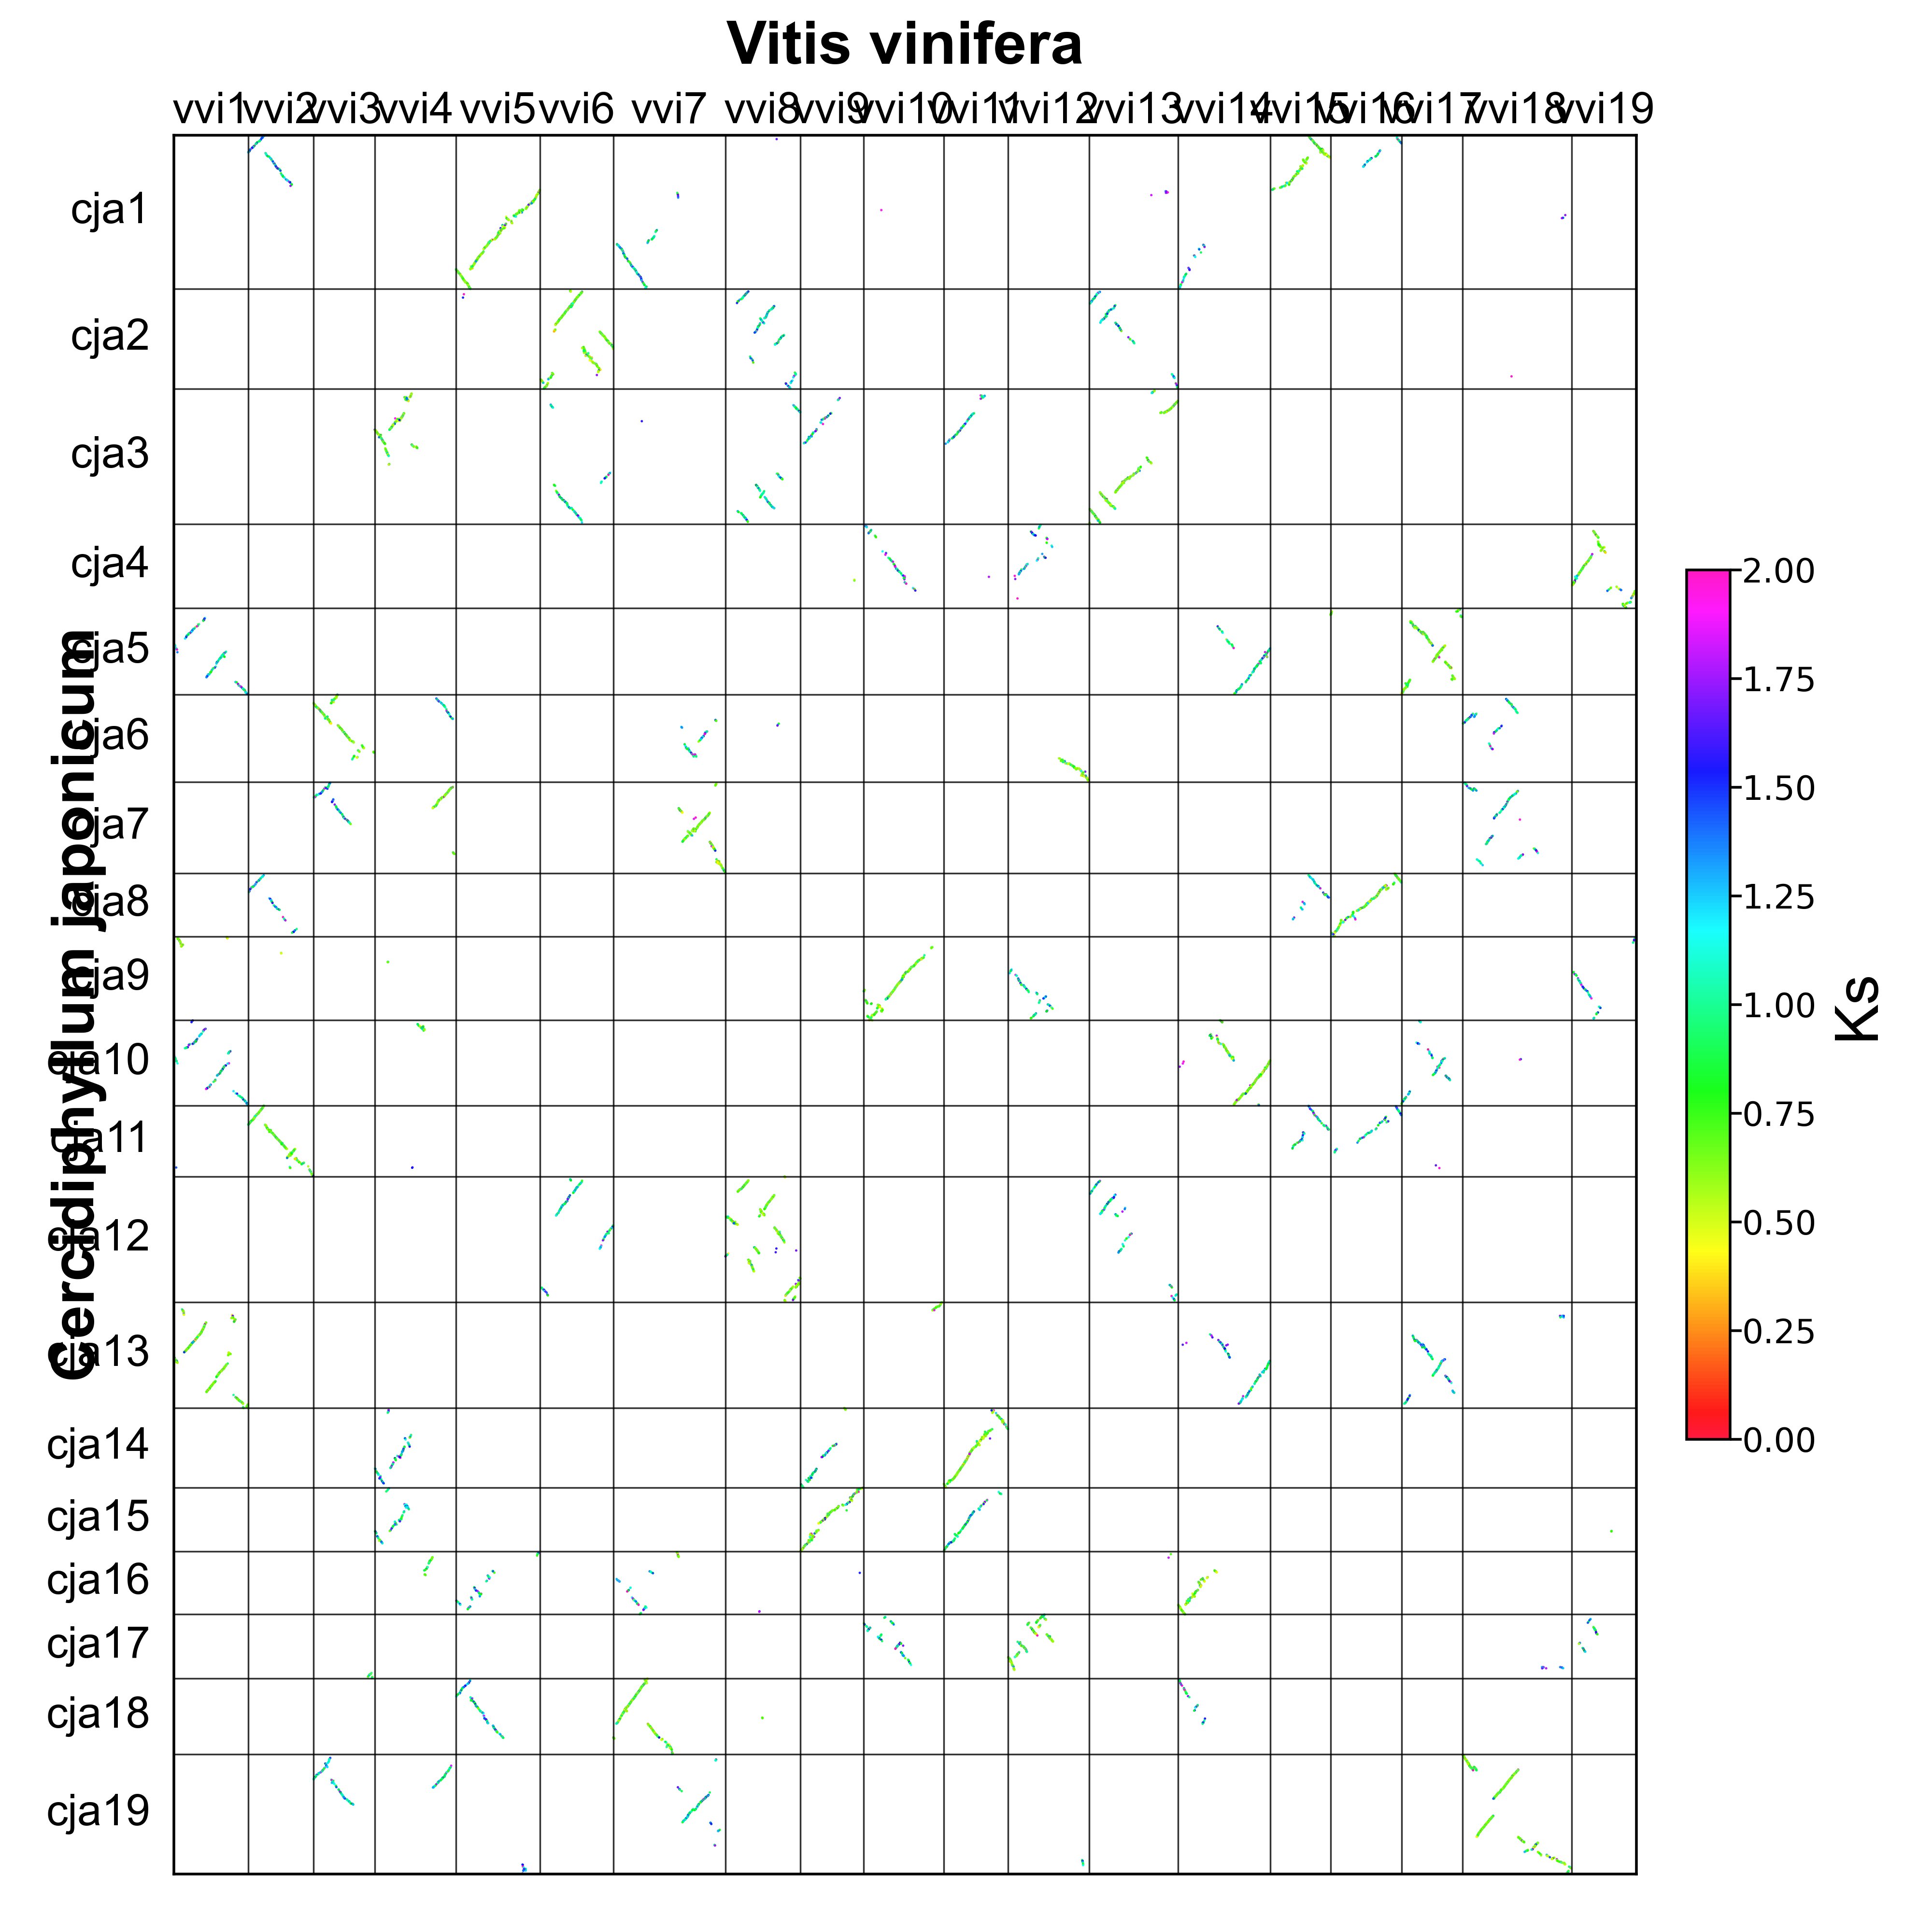

Data behind this chart, as committed beside it:
id, chr1, chr2, start1, end1, start2, end2, pvalue, length, ks_median, ks_average, homo1, homo2, homo3, homo4, homo5, block1, block2, ks, density1, density2, class1, class2
3, cja1, vvi14, 1659, 1729, 384.0, 434.0, 0, 7, 1.153, 1.592, 0.6667, 1.0, 1.0, 1.0, 1.0, 1659_1676_1681_1684_1686_1703_1729, 384_394_401_402_418_419_434, 3.3842_1.0881_1.1532_1.4265_-1_-1_0.9088, 0.09859, 0.1373, 0, 0
4, cja1, vvi14, 2043, 2260, 155.0, 22.0, 0, 30, 1.044, 1.218, 0.6538, 0.8846, 1.0, 1.0, 1.0, 2043_2047_2049_2054_2055_2066_2074_2082_…, 155_152_151_144_142_134_132_125_118_113_…, 0.8959_0.9655_1.0008_1.7033_0.8805_-1_0.…, 0.1376, 0.2239, 0, 0
5, cja1, vvi15, 2.0, 201.0, 723.0, 949.0, 0, 141, 0.7411, 0.8379, 0.8357, 0.9357, 0.9643, 0.9857, 1.0, 2_9_10_11_12_13_14_17_18_20_23_24_25_27_…, 723_725_727_731_732_733_734_735_736_737_…, 0.9664_0.5519_1.1713_0.6489_0.8649_0.483…, 0.705, 0.6211, 0, 0
6, cja1, vvi15, 228.0, 329.0, 951.0, 1136, 0, 53, 0.6182, 0.6822, 0.75, 0.8462, 0.9038, 0.9423, 1.0, 228_233_256_257_258_259_260_261_264_265_…, 951_977_1003_1004_1005_1006_1007_1009_10…, 0.7766_0.7433_0.5418_0.5143_0.6649_0.912…, 0.5196, 0.2849, 0, 0
7, cja1, vvi15, 357.0, 414.0, 614.0, 686.0, 0, 35, 0.6795, 0.8094, 0.9062, 0.9688, 0.9688, 1.0, 1.0, 357_361_362_363_367_368_370_371_373_374_…, 614_622_625_626_627_628_629_630_632_633_…, 1.6754_0.493_0.8198_0.9179_0.5404_0.4219…, 0.6034, 0.4795, 0, 0
8, cja1, vvi15, 458.0, 494.0, 573.0, 607.0, 0, 24, 0.7369, 0.746, 0.8261, 0.9565, 1.0, 1.0, 1.0, 458_460_462_463_464_465_466_468_469_470_…, 573_574_575_578_581_582_583_585_586_587_…, 0.7266_0.4715_0.9578_0.5581_0.6397_0.396…, 0.6486, 0.6857, 0, 0
9, cja1, vvi15, 202.0, 227.0, 981.0, 1002, 0, 18, 0.7147, 0.7533, 1.0, 1.0, 1.0, 1.0, 1.0, 202_203_204_206_207_208_211_212_213_214_…, 981_982_983_984_987_990_991_992_993_994_…, 0.7147_1.0166_1.466_0.8938_0.5767_0.8735…, 0.6923, 0.8182, 0, 0
11, cja1, vvi15, 532.0, 564.0, 511.0, 531.0, 0, 10, 0.6359, 0.7488, 0.7778, 0.8889, 0.8889, 0.8889, 1.0, 532_537_538_555_557_559_561_562_563_564, 511_514_515_519_520_527_528_529_530_531, 0.847_0.9963_0.9309_-1_0.6026_0.5899_1.0…, 0.303, 0.4762, 0, 0
12, cja1, vvi15, 700.0, 752.0, 301.0, 395.0, 0, 11, 0.796, 0.8554, 0.625, 0.75, 0.875, 0.875, 1.0, 700_701_702_704_705_706_713_717_729_745_…, 301_310_316_317_319_323_334_354_358_376_…, 0.3305_0.6258_0.5958_1.2594_1.2498_1.189…, 0.2075, 0.1158, 0, 0
13, cja1, vvi15, 443.0, 730.0, 620.0, 356.0, 0, 82, 0.6341, 0.8142, 0.825, 0.925, 0.95, 0.95, 1.0, 443_445_453_455_456_457_473_488_498_499_…, 620_616_615_614_613_612_601_588_572_570_…, 0.53_0.3946_1.2956_0.5759_0.5965_0.5102_…, 0.2847, 0.3094, 0, 0
14, cja1, vvi15, 332.0, 360.0, 712.0, 687.0, 0, 19, 0.6474, 0.7058, 0.9474, 1.0, 1.0, 1.0, 1.0, 332_333_334_335_337_338_340_345_346_350_…, 712_711_707_706_704_703_701_699_698_697_…, 1.4638_0.5991_0.7805_0.6085_0.524_0.6788…, 0.6552, 0.7308, 0, 0
15, cja1, vvi15, 230.0, 255.0, 980.0, 952.0, 0, 17, 0.7196, 0.8362, 0.9412, 1.0, 1.0, 1.0, 1.0, 230_232_234_235_236_237_240_241_242_244_…, 980_978_976_975_974_966_965_962_961_959_…, 1.0224_0.479_0.5969_0.6751_0.9501_0.5063…, 0.6538, 0.5862, 0, 0
16, cja1, vvi15, 738.0, 774.0, 288.0, 186.0, 0, 14, 0.8847, 0.9496, 0.7857, 0.9286, 0.9286, 1.0, 1.0, 738_742_746_747_750_751_752_754_758_764_…, 288_286_285_284_281_258_250_224_220_219_…, 0.9279_0.6523_0.9346_0.9476_0.612_0.716_…, 0.3784, 0.1359, 0, 0
17, cja1, vvi15, 786.0, 808.0, 80.0, 9.0, 0, 13, 0.7787, 0.7766, 0.7692, 0.9231, 0.9231, 1.0, 1.0, 786_787_788_789_790_792_798_799_802_803_…, 80_79_76_72_69_68_48_47_45_43_40_26_9, 0.411_0.833_0.4688_0.5665_1.0143_0.6552_…, 0.5652, 0.1806, 0, 0
21, cja1, vvi16, 338.0, 398.0, 777.0, 692.0, 0, 16, 1.146, 1.323, 0.3333, 0.75, 0.8333, 1.0, 1.0, 338_339_344_345_347_349_352_366_367_374_…, 777_769_766_765_764_763_758_743_738_718_…, 1.5828_2.8844_1.4805_1.4604_1.4636_1.069…, 0.2623, 0.186, 0, 0
22, cja1, vvi16, 426.0, 464.0, 675.0, 621.0, 0, 10, 1.243, 1.312, 0.4444, 0.8889, 0.8889, 0.8889, 1.0, 426_430_431_440_452_456_457_461_462_464, 675_653_652_647_635_634_633_623_622_621, 1.5811_0.9305_1.0494_1.4744_2.015_1.3421…, 0.2564, 0.1818, 0, 0
25, cja1, vvi2, 561.0, 623.0, 621.0, 687.0, 0, 10, 0.9233, 1.118, 0.3333, 0.8889, 1.0, 1.0, 1.0, 561_562_584_592_596_599_609_614_620_623, 621_622_636_650_653_654_662_673_676_687, 2.238_0.7689_1.2606_1.1565_0.8525_0.9233…, 0.1587, 0.1493, 0, 0
28, cja1, vvi2, 723.0, 763.0, 826.0, 799.0, 0, 6, 1.032, 1.245, 1.0, 1.0, 1.0, 1.0, 1.0, 723_725_729_736_747_763, 826_825_824_815_802_799, 1.2226_0.7835_0.8122_0.8404_1.7742_2.035…, 0.1463, 0.2143, 0, 0
29, cja1, vvi5, 1978, 2266, 3.0, 273.0, 0, 168, 0.6357, 0.7336, 0.8743, 0.9461, 0.9701, 0.982, 1.0, 1978_1980_1983_1984_1985_1988_1989_1991_…, 3_7_8_9_10_11_12_13_14_21_22_23_24_25_26…, 0.9431_0.7806_0.5694_0.5721_1.0834_0.832…, 0.5813, 0.6199, 0, 0
30, cja1, vvi5, 1203, 1299, 952.0, 1067, 0, 26, 0.6754, 0.8888, 0.7273, 0.8182, 0.9545, 0.9545, 1.0, 1203_1224_1225_1230_1231_1232_1235_1236_…, 952_960_962_969_970_971_974_976_982_984_…, 0.4773_1.0174_0.8452_0.6286_1.4536_0.528…, 0.268, 0.2241, 0, 0
31, cja1, vvi5, 1934, 1963, 287.0, 314.0, 0, 15, 0.7687, 0.787, 0.8571, 1.0, 1.0, 1.0, 1.0, 1934_1936_1937_1949_1951_1952_1953_1954_…, 287_290_292_299_301_302_303_304_306_307_…, 0.5342_0.8603_0.4354_1.306_1.4998_0.7934…, 0.5, 0.5357, 0, 0
32, cja1, vvi5, 1181, 1200, 1097, 1136, 0, 10, 0.795, 0.8374, 0.7, 0.9, 0.9, 0.9, 1.0, 1181_1185_1186_1187_1189_1190_1191_1192_…, 1097_1098_1099_1100_1104_1105_1107_1119_…, 0.57_0.7021_0.5633_0.8757_0.6893_0.9403_…, 0.5, 0.25, 0, 0
33, cja1, vvi5, 1336, 1368, 885.0, 929.0, 0, 10, 0.6615, 0.7226, 0.8889, 0.8889, 1.0, 1.0, 1.0, 1336_1340_1341_1342_1343_1344_1348_1349_…, 885_889_891_892_893_894_898_900_921_929, 0.7926_0.683_0.6399_1.1429_0.4531_1.1191…, 0.303, 0.2222, 0, 0
34, cja1, vvi5, 1148, 1169, 1117, 1144, 0, 9, 0.7311, 0.7508, 1.0, 1.0, 1.0, 1.0, 1.0, 1148_1161_1162_1164_1165_1166_1167_1168_…, 1117_1137_1138_1139_1140_1141_1142_1143_…, -1_0.6451_0.4583_1.0313_0.8362_0.5814_0.…, 0.4091, 0.3214, 0, 0
35, cja1, vvi5, 1109, 1140, 1229, 1250, 0, 9, 0.9198, 0.8432, 0.6667, 1.0, 1.0, 1.0, 1.0, 1109_1110_1112_1121_1122_1124_1126_1127_…, 1229_1231_1232_1236_1237_1238_1243_1247_…, 0.578_0.9198_0.4045_0.4466_0.8225_1.1744…, 0.2812, 0.4091, 0, 0
36, cja1, vvi5, 1094, 1105, 1256, 1272, 0, 8, 0.8328, 0.8037, 0.75, 0.875, 1.0, 1.0, 1.0, 1094_1097_1098_1100_1102_1103_1104_1105, 1256_1258_1260_1262_1264_1266_1269_1272, 0.886_1.0454_0.9677_0.5959_1.0913_0.5389…, 0.6667, 0.4706, 0, 0
37, cja1, vvi5, 1421, 1444, 816.0, 844.0, 0, 7, 0.7122, 0.8332, 0.8571, 1.0, 1.0, 1.0, 1.0, 1421_1422_1423_1424_1425_1427_1444, 816_818_823_824_825_827_844, 0.7122_1.2886_0.6283_0.4516_1.1393_1.038…, 0.2917, 0.2414, 0, 0
38, cja1, vvi5, 1449, 1459, 801.0, 816.0, 0, 6, 0.7027, 0.6599, 1.0, 1.0, 1.0, 1.0, 1.0, 1449_1453_1455_1456_1458_1459, 801_808_811_812_813_816, 0.9001_0.8434_0.6434_0.505_0.3054_0.762, 0.5455, 0.375, 0, 0
39, cja1, vvi5, 980.0, 988.0, 1441, 1460, 0, 6, 0.7959, 0.9022, 0.8333, 1.0, 1.0, 1.0, 1.0, 980_983_984_986_987_988, 1441_1451_1452_1455_1458_1460, 1.8552_0.3528_0.685_0.8754_0.7164_0.9287, 0.6667, 0.3, 0, 0
40, cja1, vvi5, 1371, 1399, 847.0, 866.0, 0, 6, 0.6173, 0.8684, 0.8, 0.8, 1.0, 1.0, 1.0, 1371_1392_1394_1396_1398_1399, 847_849_857_864_865_866, 1.5788_0.5265_1.4351_0.435_0.5387_0.696, 0.2069, 0.3, 0, 0
41, cja1, vvi5, 1717, 1976, 523.0, 274.0, 0, 151, 0.6298, 0.7155, 0.82, 0.9533, 0.9733, 1.0, 1.0, 1717_1718_1719_1720_1722_1726_1728_1731_…, 523_521_520_519_516_515_514_512_511_508_…, 0.6624_1.3026_0.621_1.1645_0.7806_1.0606…, 0.5808, 0.604, 0, 0
42, cja1, vvi5, 807.0, 1085, 1591, 1327, 0, 124, 0.6293, 0.8098, 0.8707, 0.9483, 0.9828, 0.9914, 1.0, 807_808_811_812_813_814_820_821_822_823_…, 1591_1588_1587_1586_1585_1584_1583_1582_…, 0.8357_3.4409_0.5219_0.5652_0.5716_0.708…, 0.4444, 0.4679, 0, 0
43, cja1, vvi5, 1540, 1679, 696.0, 525.0, 0, 73, 0.6515, 0.761, 0.913, 0.971, 1.0, 1.0, 1.0, 1540_1545_1547_1550_1551_1552_1553_1554_…, 696_683_677_676_674_673_672_671_654_649_…, 0.322_1.6244_-1_0.8807_0.7213_0.5099_0.4…, 0.5214, 0.4244, 0, 0
44, cja1, vvi5, 1380, 1537, 879.0, 735.0, 0, 65, 0.6436, 0.7228, 0.8889, 0.9524, 1.0, 1.0, 1.0, 1380_1383_1384_1385_1386_1387_1389_1390_…, 879_878_877_873_872_869_868_867_866_865_…, 0.4241_1.1879_0.3221_0.6603_0.7063_0.518…, 0.4114, 0.4483, 0, 0
45, cja1, vvi5, 1110, 1159, 1202, 1161, 0, 13, 0.6659, 0.9188, 0.75, 1.0, 1.0, 1.0, 1.0, 1110_1112_1128_1141_1142_1144_1146_1148_…, 1202_1201_1195_1193_1192_1190_1170_1169_…, 0.6614_0.6359_-1_0.494_1.435_0.8333_0.82…, 0.26, 0.3095, 0, 0
46, cja1, vvi5, 1306, 1373, 948.0, 912.0, 0, 11, 0.7034, 0.8834, 1.0, 1.0, 1.0, 1.0, 1.0, 1306_1307_1312_1314_1315_1319_1322_1331_…, 948_947_946_940_938_936_935_928_927_923_…, 0.7005_1.7446_0.6641_0.8184_0.4509_0.876…, 0.1618, 0.2973, 0, 0
47, cja1, vvi5, 1445, 1474, 843.0, 799.0, 0, 7, 0.762, 0.8145, 0.8333, 0.8333, 1.0, 1.0, 1.0, 1445_1446_1447_1448_1459_1469_1474, 843_841_836_833_816_804_799, 1.0125_0.6766_0.8692_0.6023_0.762_1.0768…, 0.2333, 0.1556, 0, 0
50, cja1, vvi7, 1852, 2211, 279.0, 593.0, 0, 69, 1.217, 1.329, 0.3175, 0.8413, 0.9524, 1.0, 1.0, 1852_1856_1858_1860_1868_1871_1887_1890_…, 279_285_287_289_305_312_323_324_332_333_…, 1.746_1.2788_0.7735_0.8536_-1_0.6551_0.7…, 0.1917, 0.219, 0, 0
51, cja1, vvi7, 1607, 1821, 71.0, 264.0, 0, 49, 1.138, 1.264, 0.4583, 0.875, 0.9792, 0.9792, 1.0, 1607_1608_1610_1611_1616_1617_1618_1622_…, 71_72_73_74_80_81_82_92_97_99_101_112_11…, 1.1292_1.3658_1.2713_0.7324_1.5006_0.672…, 0.2279, 0.2526, 0, 0
54, cja1, vvi7, 2233, 2257, 630.0, 607.0, 0, 7, 1.09, 1.084, 0.5714, 1.0, 1.0, 1.0, 1.0, 2233_2237_2244_2250_2253_2256_2257, 630_626_620_619_618_611_607, 1.0099_0.8989_1.343_1.0062_1.099_1.0902_…, 0.28, 0.2917, 0, 0
61, cja10, vvi1, 660.0, 827.0, 988.0, 807.0, 0, 39, 1.101, 1.288, 0.3333, 0.8056, 0.8889, 0.9444, 1.0, 660_666_667_671_678_680_682_687_689_695_…, 988_985_974_961_956_953_949_947_945_944_…, 1.0862_1.5918_1.5918_-1_0.8886_0.7475_0.…, 0.2321, 0.2143, 0, 0
62, cja10, vvi1, 876.0, 1013, 788.0, 611.0, 0, 20, 1.192, 1.337, 0.3333, 0.8889, 1.0, 1.0, 1.0, 876_880_889_891_895_907_910_923_929_950_…, 788_781_780_777_776_750_744_722_720_697_…, 1.0786_0.9378_1.2383_1.7926_0.6036_0.965…, 0.1449, 0.1124, 0, 0
63, cja10, vvi1, 196.0, 235.0, 525.0, 481.0, 0, 13, 1.236, 1.281, 0.5385, 1.0, 1.0, 1.0, 1.0, 196_201_202_204_205_206_213_218_220_223_…, 525_521_514_513_511_509_506_493_491_486_…, 0.8199_1.0687_1.3748_1.3818_1.1302_1.246…, 0.325, 0.2889, 0, 0
65, cja10, vvi1, 273.0, 322.0, 442.0, 411.0, 0, 10, 1.304, 1.334, 0.9, 0.9, 0.9, 1.0, 1.0, 273_279_285_287_304_306_308_312_313_322, 442_436_430_429_423_421_416_415_412_411, 1.3035_1.7023_0.8458_2.2092_1.6891_1.014…, 0.2, 0.3125, 0, 0
68, cja10, vvi1, 125.0, 153.0, 601.0, 559.0, 0, 7, 1.645, 1.626, 0.7143, 1.0, 1.0, 1.0, 1.0, 125_128_129_132_150_151_153, 601_599_589_581_563_560_559, 1.6446_2.1459_0.9593_1.7799_1.4474_1.604…, 0.2414, 0.1628, 0, 0
69, cja10, vvi14, 351.0, 592.0, 849.0, 1054, 0, 97, 0.6462, 0.7656, 0.8947, 0.9368, 0.9684, 1.0, 1.0, 351_354_355_358_359_360_362_366_371_373_…, 849_850_855_858_859_860_864_867_869_871_…, 1.4542_0.4228_0.4191_0.6238_1.2431_0.462…, 0.4008, 0.4709, 0, 0
70, cja10, vvi14, 1.0, 28.0, 794.0, 838.0, 0, 20, 0.6783, 0.7851, 0.9444, 1.0, 1.0, 1.0, 1.0, 1_2_4_5_6_8_9_11_13_15_16_17_19_20_22_23…, 794_803_808_809_810_813_814_815_817_820_…, 0.7268_0.9572_0.7026_0.8048_0.621_0.5111…, 0.7143, 0.4444, 0, 0
71, cja10, vvi14, 801.0, 823.0, 1544, 1567, 0, 18, 0.6659, 0.8458, 0.9412, 0.9412, 1.0, 1.0, 1.0, 801_802_804_805_807_808_809_810_811_813_…, 1544_1545_1547_1548_1552_1553_1554_1555_…, 0.7264_1.0532_0.5884_0.4886_0.4563_1.126…, 0.7826, 0.75, 0, 0
72, cja10, vvi14, 251.0, 348.0, 743.0, 812.0, 0, 19, 0.7697, 0.996, 0.6842, 1.0, 1.0, 1.0, 1.0, 251_273_278_279_282_283_303_327_329_335_…, 743_744_748_750_752_753_757_760_764_769_…, 0.4647_1.0453_0.7673_1.104_0.8701_0.9129…, 0.1939, 0.2714, 0, 0
73, cja10, vvi14, 698.0, 710.0, 1647, 1667, 0, 9, 0.8775, 1.022, 0.625, 1.0, 1.0, 1.0, 1.0, 698_699_701_702_704_706_708_709_710, 1647_1649_1652_1655_1660_1664_1665_1666_…, 0.6591_2.3453_0.6935_0.5698_1.0877_0.877…, 0.6923, 0.4286, 0, 0
74, cja10, vvi14, 205.0, 257.0, 619.0, 645.0, 0, 9, 0.9757, 0.9784, 0.875, 0.875, 1.0, 1.0, 1.0, 205_211_214_233_235_239_255_256_257, 619_620_623_625_627_629_643_644_645, 0.9757_0.353_0.7767_1.4489_1.0656_1.5323…, 0.1698, 0.3333, 0, 0
75, cja10, vvi14, 1243, 1252, 1523, 1531, 0, 7, 0.7537, 0.866, 0.8571, 0.8571, 1.0, 1.0, 1.0, 1243_1244_1246_1247_1248_1251_1252, 1523_1524_1525_1526_1528_1530_1531, 0.7537_0.8407_1.4413_0.4828_0.4239_0.720…, 0.7, 0.7778, 0, 0
76, cja10, vvi14, 980.0, 989.0, 1372, 1382, 0, 7, 0.751, 0.7581, 0.8333, 0.8333, 1.0, 1.0, 1.0, 980_981_983_984_985_988_989, 1372_1373_1374_1378_1379_1381_1382, 0.6284_1.2133_0.923_0.751_0.481_0.5479_0…, 0.7, 0.6364, 0, 0
77, cja10, vvi14, 825.0, 1242, 1538, 1060, 0, 276, 0.6377, 0.6981, 0.8782, 0.9446, 0.9815, 0.9889, 1.0, 825_826_827_833_834_835_837_838_839_840_…, 1538_1536_1531_1529_1528_1527_1526_1525_…, 0.5858_0.7865_0.9336_0.5326_0.477_0.8124…, 0.6603, 0.5762, 0, 0
78, cja10, vvi14, 593.0, 798.0, 1745, 1570, 0, 98, 0.619, 0.6917, 0.9184, 0.9694, 0.9694, 0.9898, 1.0, 593_594_595_598_599_600_601_603_604_605_…, 1745_1744_1743_1740_1739_1738_1737_1736_…, 0.4961_0.62_0.4088_0.908_0.5307_0.6492_0…, 0.4757, 0.5568, 0, 0
79, cja10, vvi14, 548.0, 565.0, 1042, 1021, 0, 13, 0.6003, 0.6937, 0.9231, 1.0, 1.0, 1.0, 1.0, 548_549_551_552_553_555_557_558_560_561_…, 1042_1041_1040_1039_1038_1037_1027_1026_…, 0.5533_0.8668_0.5583_0.5574_0.5528_0.445…, 0.7222, 0.5909, 0, 0
80, cja10, vvi14, 252.0, 268.0, 651.0, 629.0, 0, 9, 0.6158, 0.6934, 1.0, 1.0, 1.0, 1.0, 1.0, 252_253_254_258_260_262_265_267_268, 651_650_646_642_640_639_636_634_629, 1.0818_0.5513_0.7432_0.9094_0.54_0.3949_…, 0.5294, 0.3913, 0, 0
82, cja10, vvi14, 39.0, 60.0, 817.0, 804.0, 0, 7, 0.7087, 0.6968, 1.0, 1.0, 1.0, 1.0, 1.0, 39_40_41_42_43_44_60, 817_815_814_813_812_810_804, 0.3972_0.9238_0.6883_0.5641_0.7291_0.878…, 0.3182, 0.5, 0, 0
83, cja10, vvi14, 740.0, 774.0, 1626, 1594, 0, 7, 0.6241, 0.8365, 0.7143, 0.7143, 0.7143, 0.8571, 1.0, 740_754_770_771_772_773_774, 1626_1608_1599_1598_1596_1595_1594, 1.9206_0.3885_0.7284_0.6241_0.5488_1.154…, 0.2, 0.2121, 0, 0
85, cja10, vvi14, 215.0, 227.0, 616.0, 598.0, 0, 6, 0.6645, 0.6772, 0.8333, 1.0, 1.0, 1.0, 1.0, 215_216_217_220_221_227, 616_615_608_607_606_598, 1.0526_0.4483_0.3606_0.7422_0.5868_0.872…, 0.4615, 0.3158, 0, 0
... 414 more rows
